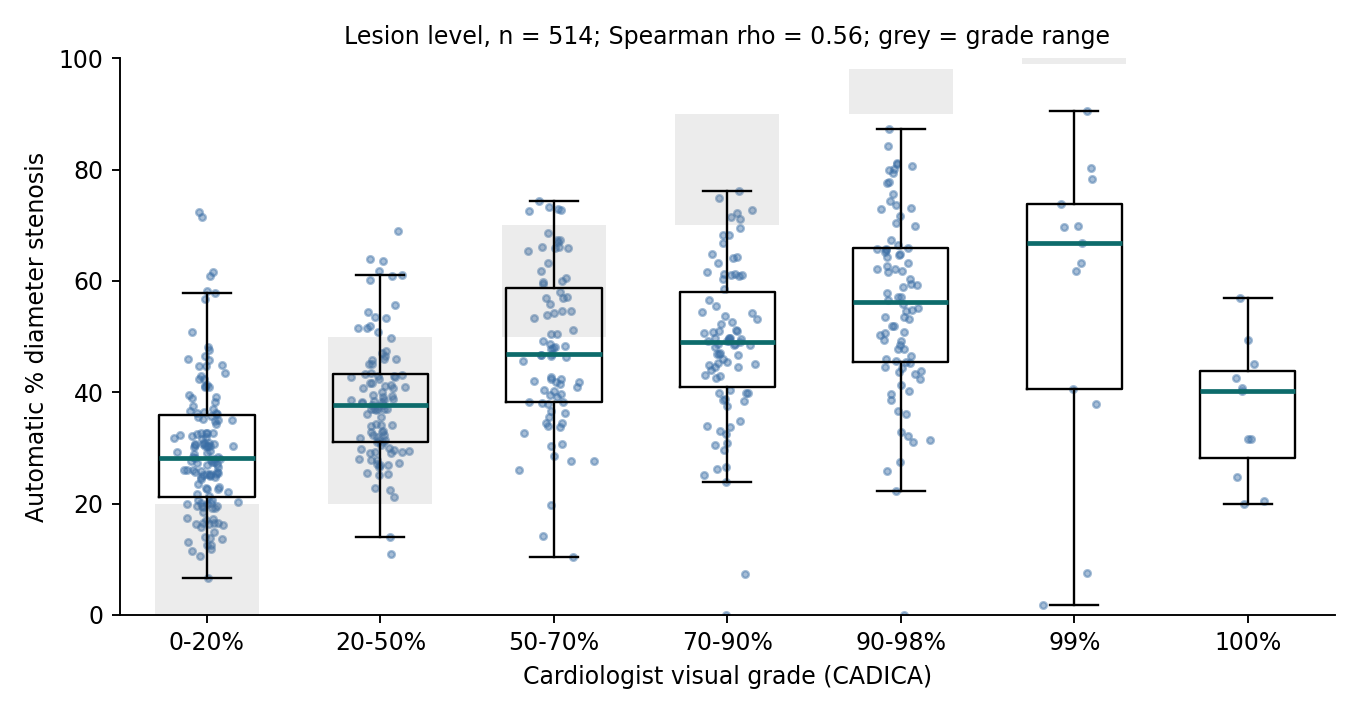

Source data for this figure (header and first rows):
grade, count, mean, 50%, 25%, 75%
p0_20, 140.0, 29.85, 28.25, 21.22, 35.86
p20_50, 101.0, 38.49, 37.79, 31.04, 43.27
p50_70, 79.0, 47.95, 46.81, 38.34, 58.8
p70_90, 86.0, 48.68, 49.07, 40.91, 58.07
p90_98, 84.0, 55.87, 56.2, 45.38, 65.84
p99, 13.0, 57.09, 66.79, 40.64, 73.84
p100, 11.0, 36.68, 40.15, 28.21, 43.87
